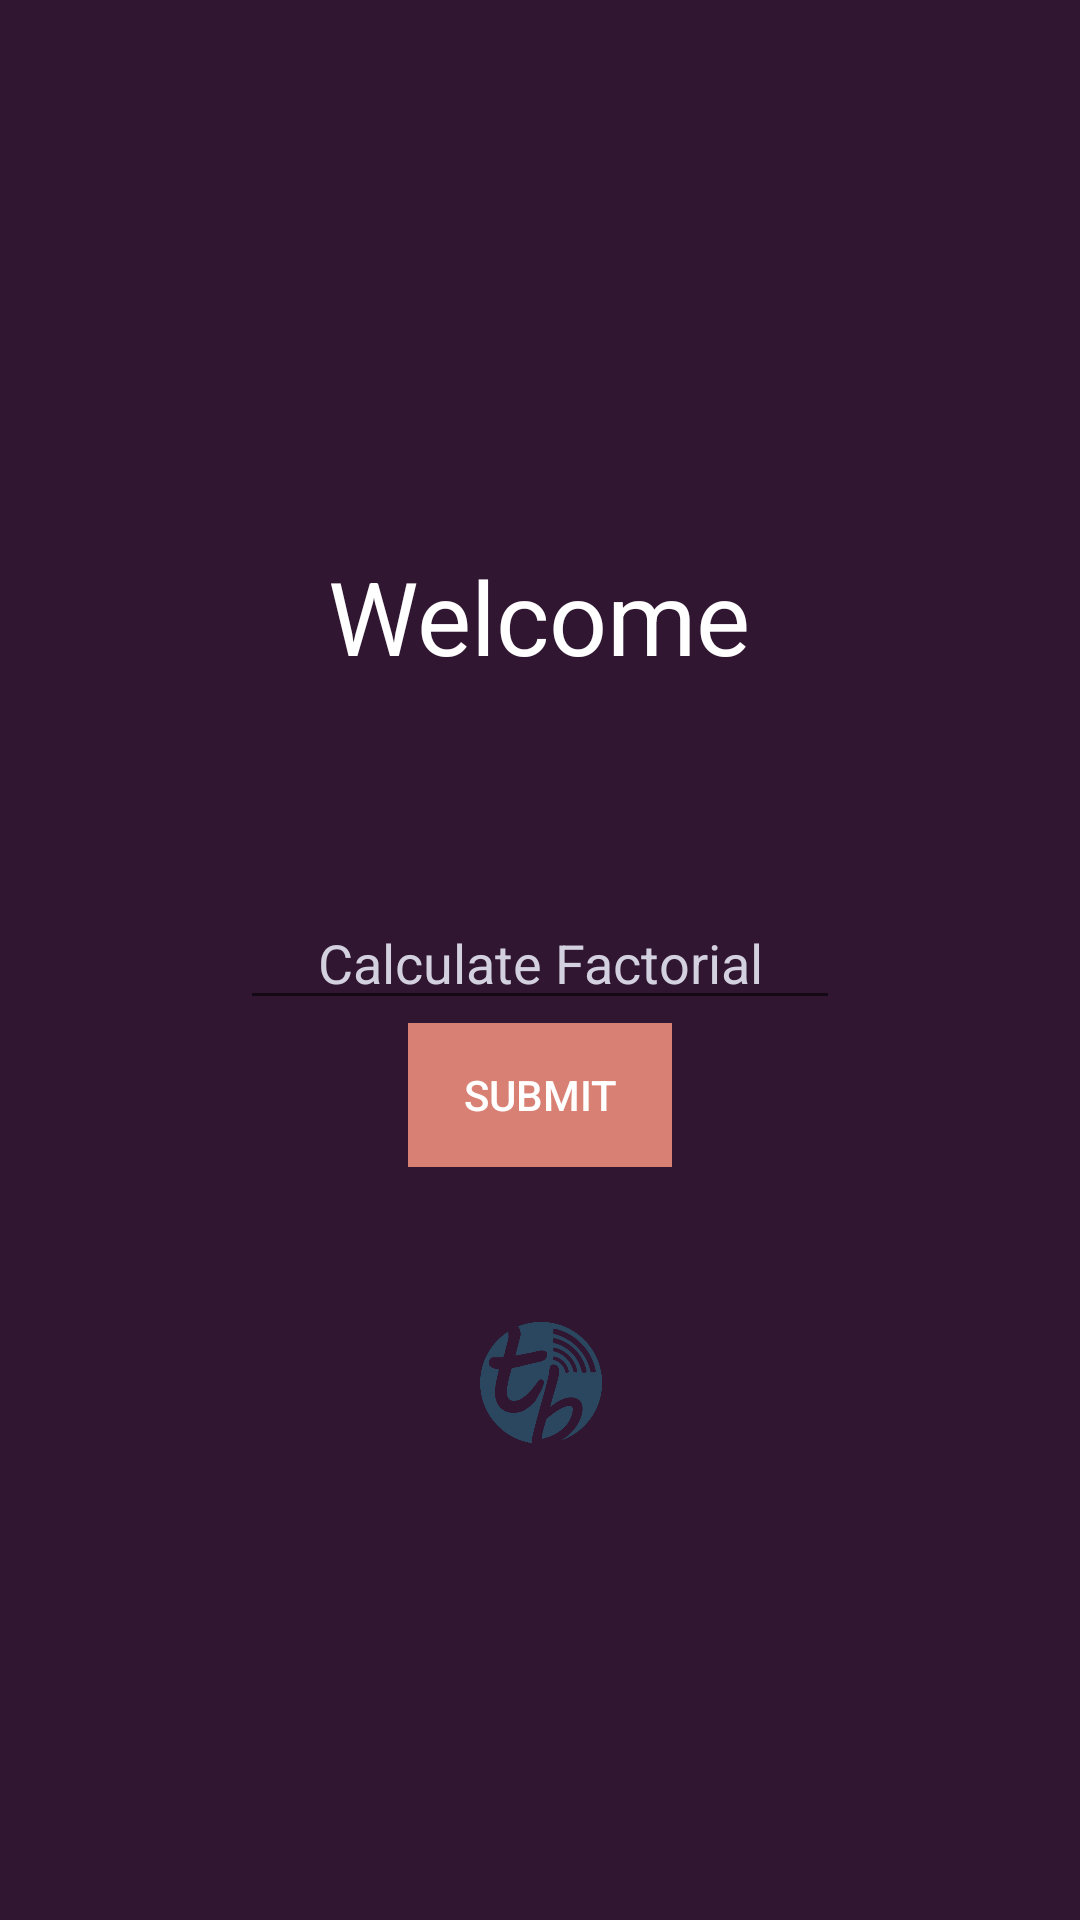

Write the Android layout XML for this screen, with the resource values it uses.
<!-- AndroidManifest.xml: activity theme AppTheme.NoActionBar -->
<!-- res/layout/fragment_main.xml -->
<?xml version="1.0" encoding="utf-8"?>
<RelativeLayout xmlns:android="http://schemas.android.com/apk/res/android"
    android:layout_width="match_parent"
    android:layout_height="match_parent"
    android:background="@color/colorPrimary"
    android:orientation="vertical">


    <TextView
        android:id="@+id/sample_text"
        android:text="Welcome"

        android:layout_width="wrap_content"
        android:layout_height="wrap_content"
        android:padding="4dp"

        android:textSize="34dp"
        android:textColor="@color/colorAccent2"

        android:layout_above="@+id/inputnumber"
        android:layout_centerHorizontal="true"
        android:layout_marginBottom="68dp" />


    <EditText
        android:id="@+id/inputnumber"
        android:inputType="number"

        android:hint="Calculate Factorial"
        android:textColorHint="#d3d0df"
        android:gravity="center"

        android:textColor="@color/colorAccent"

        android:layout_width="200dp"
        android:layout_height="40dp"

        android:layout_centerHorizontal="true"
        android:layout_centerVertical="true"
        />



    <Button
        android:id="@+id/button"
        android:background="@color/colorAccent"

        android:text="Submit"
        android:textColor="@color/colorAccent2"

        android:layout_width="wrap_content"
        android:layout_height="wrap_content"

        android:layout_marginTop="1dp"
        android:layout_below="@+id/inputnumber"
        android:layout_centerHorizontal="true"

        android:theme="@style/MyButton"
        style="@style/Widget.AppCompat.Button.Borderless"
         />



    <ImageView
        android:id="@+id/imageView1"
        android:layout_width="45dp"
        android:layout_height="45dp"
        android:src="@drawable/trillbit"

        android:layout_below="@+id/button"
        android:layout_centerHorizontal="true"
        android:layout_marginTop="50dp" />


</RelativeLayout>
<!-- resources referenced by this layout -->
<resources>
  <color name="colorAccent">#d88074</color>
  <color name="colorAccent2">#ffffff</color>
  <color name="colorPrimary">#301631</color>
  <!-- drawable trillbit: png bitmap (drawable, 1020673 bytes) -->
  <style name="MyButton" parent="Theme.AppCompat.Light">
          <item name="colorControlHighlight">@color/colorPrimary</item>
      </style>
  <style name="AppTheme.NoActionBar">
          <item name="windowActionBar">false</item>
          <item name="windowNoTitle">true</item>
      </style>
</resources>
